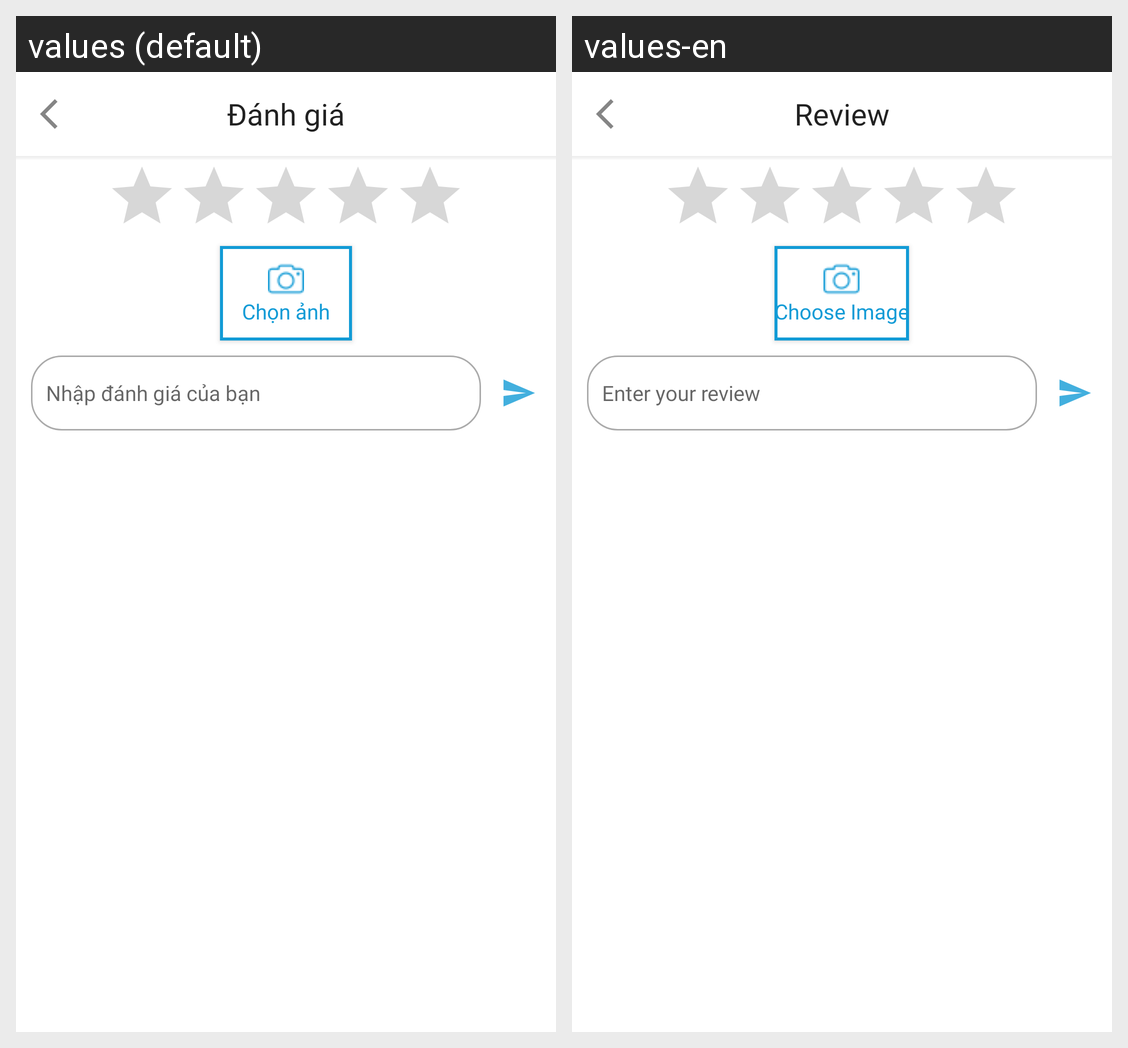

Translations of the strings shown on this Android screen, per locale in the grid:
Android screen res/layout/activity_review.xml rendered under 2 locales, left to right: values (default), values-en. Device: Nexus 5 (rendered at 1080×1920; each locale shown at half size, 540×960, under a caption strip naming it); theme Theme.MaterialComponents.Light.NoActionBar.
Strings drawn on this screen, with the default value and each locale's value (text and hints the layout hard-codes, and strings that could not be matched under every locale, appear in the picture but are not listed):

nh_gi
  values: Đánh giá
  values-en: Review

choose_image
  values: Chọn ảnh
  values-en: Choose Image

enter_your_review
  values: Nhập đánh giá của bạn
  values-en: Enter your review
